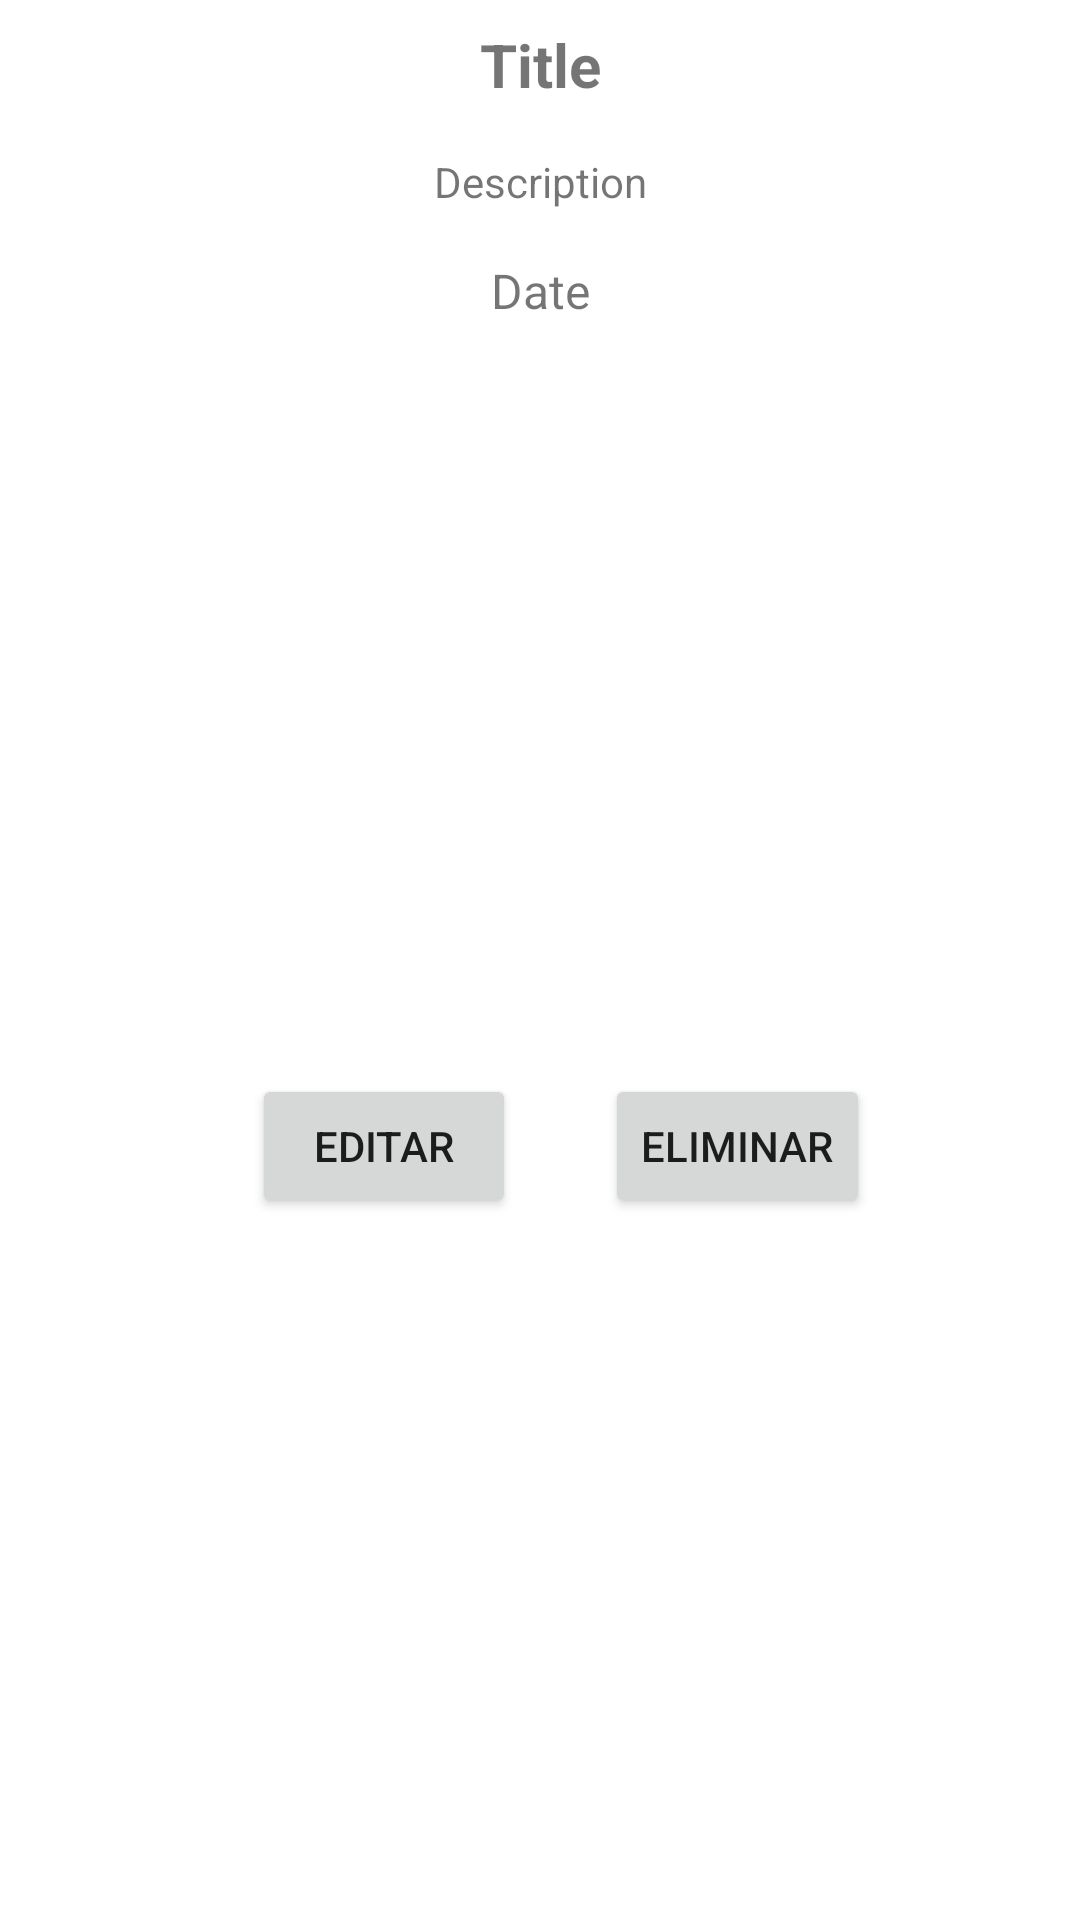

Layout XML and referenced resources for this Android screen:
<!-- AndroidManifest.xml: application theme Theme.ImBlue -->
<!-- res/layout/fragment_pensamiento.xml -->
<?xml version="1.0" encoding="utf-8"?>
<FrameLayout xmlns:android="http://schemas.android.com/apk/res/android"
    xmlns:app="http://schemas.android.com/apk/res-auto"
    xmlns:tools="http://schemas.android.com/tools"
    android:layout_width="match_parent"
    android:layout_height="wrap_content"
    android:layout_marginTop="8dp"
    android:layout_marginBottom="8dp"
    tools:context=".view.fragments.PensamientoFragment">

    <androidx.constraintlayout.widget.ConstraintLayout
        android:id="@+id/layout_color"
        android:layout_width="380dp"
        android:layout_height="match_parent"
        android:layout_gravity="center">

        <TextView
            android:id="@+id/title_pensmiento"
            android:layout_width="0dp"
            android:layout_height="wrap_content"
            android:layout_marginStart="8dp"
            android:layout_marginLeft="8dp"
            android:layout_marginTop="8dp"
            android:layout_marginEnd="8dp"
            android:layout_marginRight="8dp"
            android:gravity="center|center_horizontal"
            android:text="@string/pensamiento_title"
            android:textSize="20sp"
            android:textStyle="bold"
            app:layout_constraintEnd_toEndOf="parent"
            app:layout_constraintStart_toStartOf="parent"
            app:layout_constraintTop_toTopOf="parent" />

        <TextView
            android:id="@+id/description_pensamiento"
            android:layout_width="0dp"
            android:layout_height="wrap_content"
            android:layout_marginStart="16dp"
            android:layout_marginLeft="16dp"
            android:layout_marginTop="16dp"
            android:layout_marginEnd="16dp"
            android:layout_marginRight="16dp"
            android:gravity="center"
            android:text="@string/pensamiento_description"
            app:layout_constraintEnd_toEndOf="parent"
            app:layout_constraintStart_toStartOf="parent"
            app:layout_constraintTop_toBottomOf="@+id/title_pensmiento"
            tools:text="@string/pensamiento_description" />

        <TextView
            android:id="@+id/fecha_pensamiento"
            android:layout_width="wrap_content"
            android:layout_height="wrap_content"
            android:layout_marginTop="16dp"
            android:text="@string/pensamiento_date"
            android:textSize="16sp"
            app:layout_constraintEnd_toEndOf="parent"
            app:layout_constraintStart_toStartOf="parent"
            app:layout_constraintTop_toBottomOf="@+id/description_pensamiento" />

        <Button
            android:id="@+id/button_editar"
            android:layout_width="wrap_content"
            android:layout_height="wrap_content"
            android:layout_marginStart="80dp"
            android:layout_marginLeft="80dp"
            android:layout_marginTop="24dp"
            android:layout_marginEnd="16dp"
            android:layout_marginRight="16dp"
            android:layout_marginBottom="8dp"
            android:text="@string/editar"
            app:layout_constraintBottom_toBottomOf="parent"
            app:layout_constraintEnd_toStartOf="@+id/button_eliminar"
            app:layout_constraintStart_toStartOf="parent"
            app:layout_constraintTop_toBottomOf="@+id/fecha_pensamiento" />

        <Button
            android:id="@+id/button_eliminar"
            android:layout_width="wrap_content"
            android:layout_height="wrap_content"
            android:layout_marginTop="24dp"
            android:layout_marginEnd="80dp"
            android:layout_marginRight="80dp"
            android:layout_marginBottom="8dp"
            android:text="@string/eliminar"
            app:layout_constraintBottom_toBottomOf="parent"
            app:layout_constraintEnd_toEndOf="parent"
            app:layout_constraintTop_toBottomOf="@+id/fecha_pensamiento" />

    </androidx.constraintlayout.widget.ConstraintLayout>

</FrameLayout>
<!-- resources referenced by this layout -->
<resources>
  <string name="editar">Editar</string>
  <string name="eliminar">eliminar</string>
  <string name="pensamiento_date">Date</string>
  <string name="pensamiento_description">Description</string>
  <string name="pensamiento_title">Title</string>
  <style name="Theme.ImBlue" parent="Theme.MaterialComponents.DayNight.DarkActionBar">
          
          <item name="colorPrimary">@color/purple_500</item>
          <item name="colorPrimaryVariant">@color/purple_700</item>
          <item name="colorOnPrimary">@color/white</item>
          
          <item name="colorSecondary">@color/teal_200</item>
          <item name="colorSecondaryVariant">@color/teal_700</item>
          <item name="colorOnSecondary">@color/black</item>
          
          <item name="android:statusBarColor" tools:targetApi="l">?attr/colorPrimaryVariant</item>
          
      </style>
  <!-- not gathered from this repository: default colours our renderer supplied (Android Studio template values) -->
  <color name="purple_500">#FF6200EE</color>
  <color name="purple_700">#FF3700B3</color>
  <color name="teal_200">#FF03DAC5</color>
  <color name="teal_700">#FF018786</color>
  <color name="black">#FF000000</color>
  <color name="white">#FFFFFFFF</color>
</resources>
